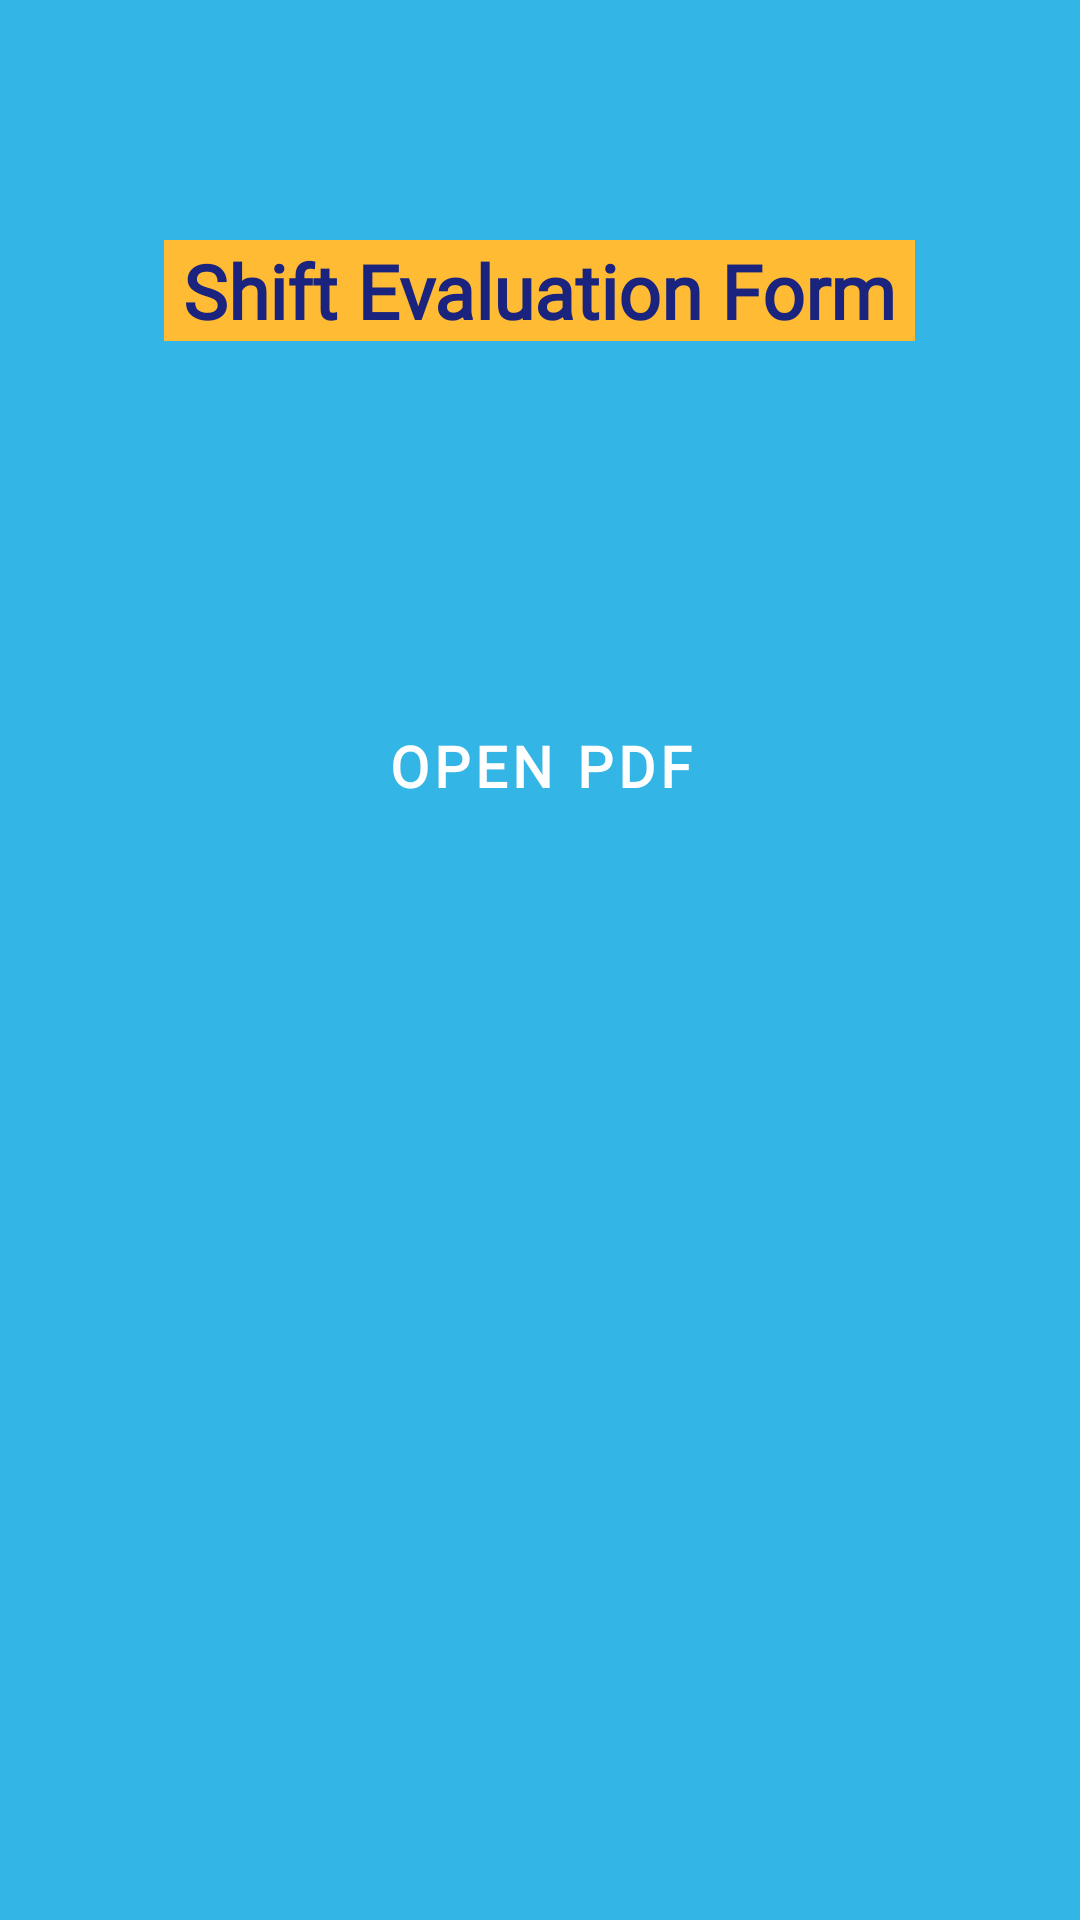

Android layout source for this screen:
<!-- AndroidManifest.xml: application theme Theme.OslerEDEducation -->
<!-- res/layout/activity_shift_evaluation_form.xml -->
<?xml version="1.0" encoding="utf-8"?>
<ScrollView xmlns:android="http://schemas.android.com/apk/res/android"
    xmlns:app="http://schemas.android.com/apk/res-auto"
    xmlns:tools="http://schemas.android.com/tools"
    android:layout_width="match_parent"
    android:layout_height="match_parent"
    android:orientation="vertical"
    tools:context=".MainActivity"
    android:gravity="center_horizontal"
    android:background="@android:color/holo_blue_light">

    <LinearLayout android:layout_width="match_parent"
        android:layout_height="match_parent">

        <RelativeLayout
            android:layout_width="match_parent"
            android:layout_height="405dp">
            
            <TextView
                android:id="@+id/text1"
                android:layout_width="wrap_content"
                android:layout_height="wrap_content"
                android:layout_centerHorizontal="true"
                android:layout_marginTop="80dp"
                android:background="@drawable/straight_corner"
                android:fontFamily="@font/autour_one"
                android:text=" Shift Evaluation Form "
                android:textColor="#1A237E"
                android:textSize="25sp"
                android:textStyle="bold" />

            <Button
                android:id="@+id/openPdf"
                android:layout_width="wrap_content"
                android:layout_height="63dp"
                android:layout_below="@id/text1"
                android:layout_centerHorizontal="true"
                android:layout_marginTop="110dp"
                android:background="@drawable/rounded_corner"
                android:fontFamily="@font/autour_one"
                android:text="Open PDF"
                android:textColor="@color/white"
                android:textSize="19sp"
                android:textStyle="bold" />

        </RelativeLayout>
    </LinearLayout>
</ScrollView>
<!-- resources referenced by this layout -->
<resources>
  <color name="white">#FFFFFFFF</color>
  <!-- drawable straight_corner (drawable) -->
  <?xml version="1.0" encoding="utf-8"?>
  <shape xmlns:android="http://schemas.android.com/apk/res/android">
  
      <stroke android:radius="50dp"/>
      <solid android:color="#ffffbb33"/>
  
  </shape>
  <style name="Theme.OslerEDEducation" parent="Theme.MaterialComponents.DayNight.DarkActionBar">
          
          <item name="colorPrimarySurface">@color/purple_500</item>
          <item name="colorPrimaryVariant">@color/purple_700</item>
          <item name="colorOnPrimary">@color/white</item>
          
          <item name="colorSecondary">@color/teal_200</item>
          <item name="colorSecondaryVariant">@color/teal_700</item>
          <item name="colorOnSecondary">@color/black</item>
          
          <item name="android:statusBarColor" tools:targetApi="l">?attr/colorPrimaryVariant</item>
          
          <item name="colorPrimary">@color/colorPrimary</item>
          <item name="colorPrimaryDark">@color/colorPrimaryDark</item>
          <item name="colorAccent">@color/colorAccent</item>
      </style>
  <color name="purple_500">#FF6200EE</color>
  <color name="purple_700">#FF3700B3</color>
  <color name="teal_200">#FF03DAC5</color>
  <color name="teal_700">#FF018786</color>
  <color name="black">#FF000000</color>
  <color name="colorPrimary">#303f9f</color>
  <color name="colorPrimaryDark">#ec6d7e</color>
  <color name="colorAccent">#ff4081</color>
</resources>
